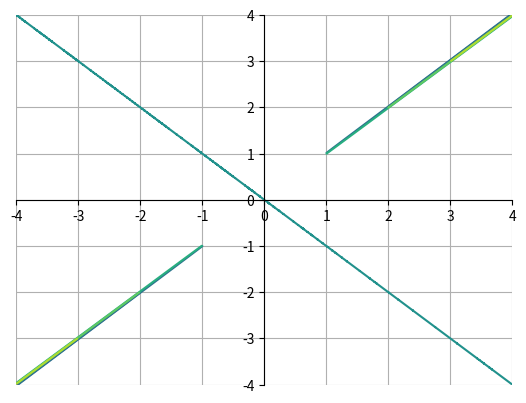

Generate this figure with matplotlib:
import numpy as np
import matplotlib.pyplot as plt
x = np.linspace(-4,4,1000)
y = np.linspace(-4,4,1000)
x,y =np.meshgrid(x,y)
a=1
z=(x+y)/(x-y)
ax = plt.gca()
ax.contour(x, y,z)
ax.grid(True)
ax.spines['left'].set_position('zero')
ax.spines['right'].set_color('none')
ax.spines['bottom'].set_position('zero')
ax.spines['top'].set_color('none')
plt.show()
